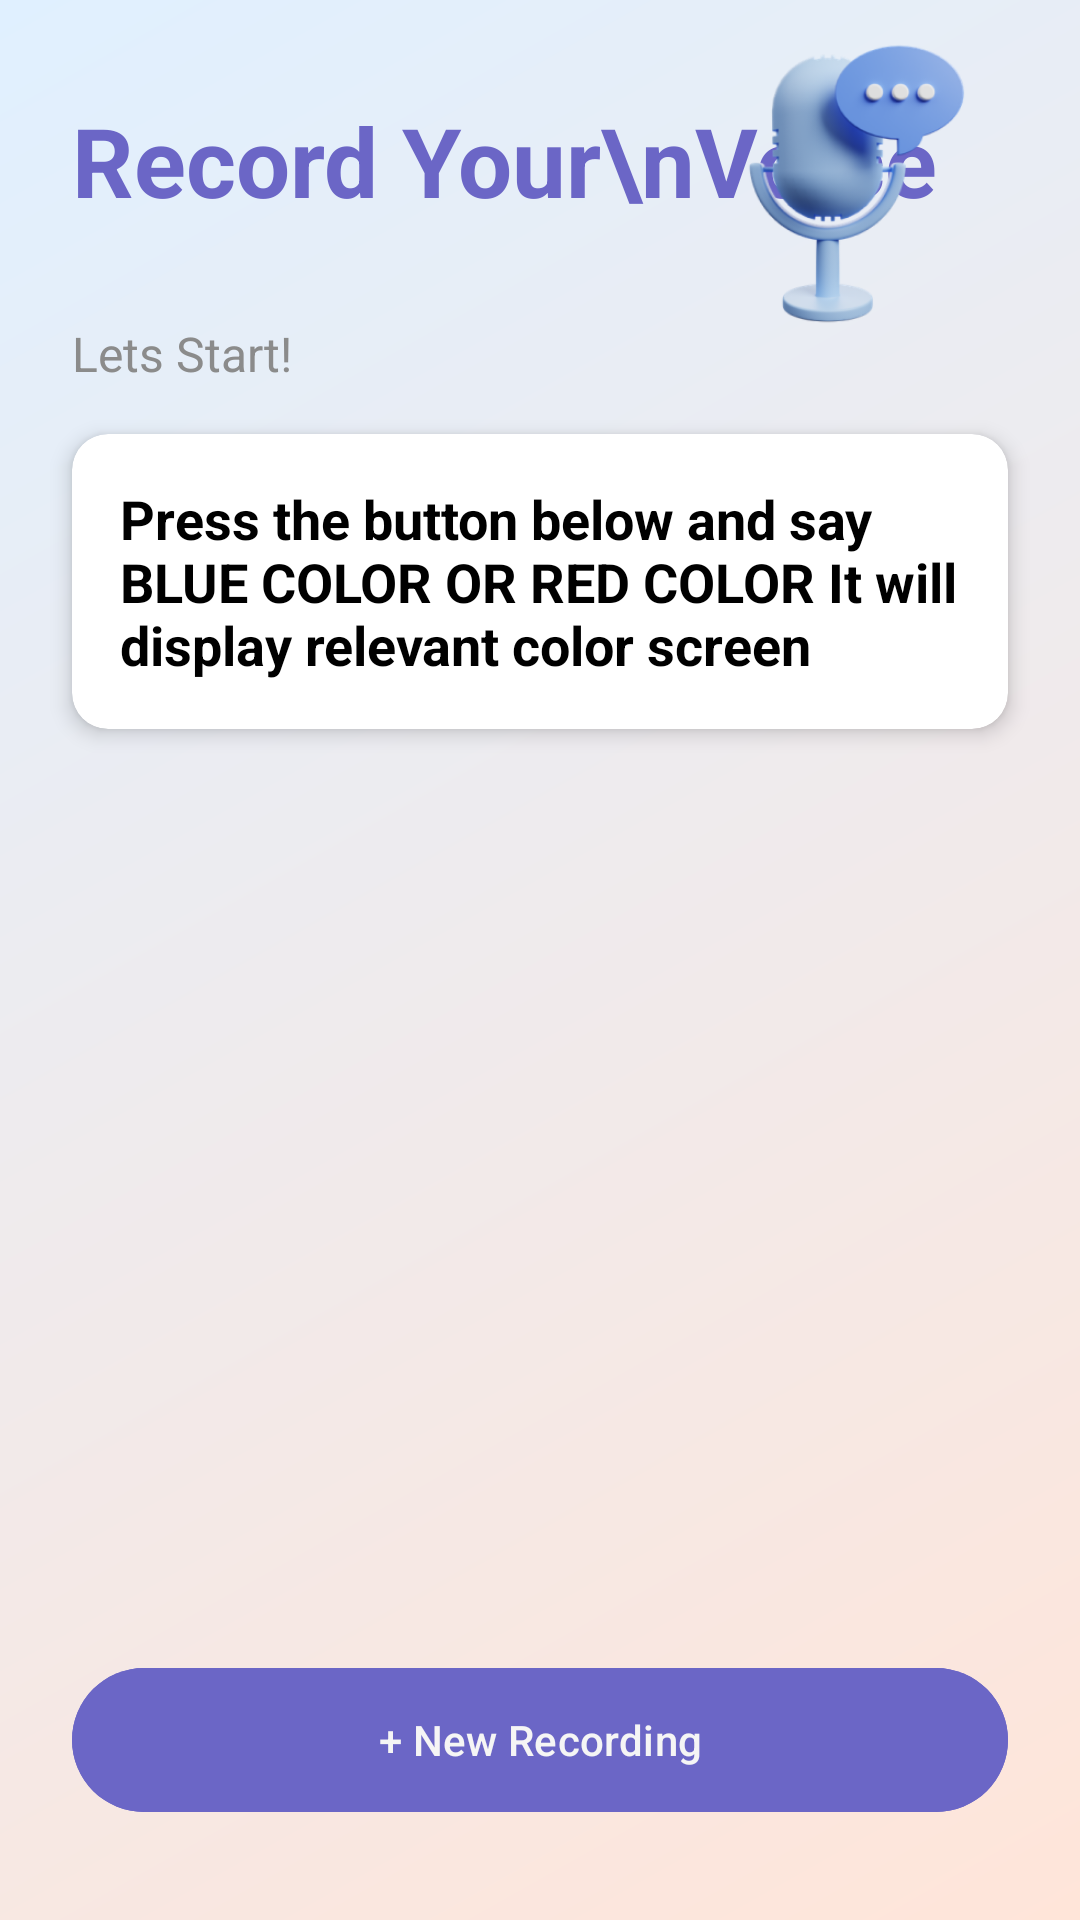

Produce the Android XML layout that renders to this screen, including the resource entries it uses.
<!-- AndroidManifest.xml: application theme Theme.IHearYou -->
<!-- res/layout/fragment_recording_voice.xml -->
<?xml version="1.0" encoding="utf-8"?>
<androidx.constraintlayout.widget.ConstraintLayout xmlns:android="http://schemas.android.com/apk/res/android"
xmlns:app="http://schemas.android.com/apk/res-auto"
xmlns:tools="http://schemas.android.com/tools"
android:layout_width="match_parent"
android:layout_height="match_parent"
android:background="@drawable/gradient_background"
tools:context=".fragment.RecordingVoiceFragment">



<TextView
    android:id="@+id/titleText"
    android:layout_width="wrap_content"
    android:layout_height="wrap_content"
    android:layout_marginStart="24dp"
    android:layout_marginTop="32dp"
    android:text="Record Your\nVoice"
    android:textColor="?attr/colorPrimary"
    android:textSize="32sp"
    android:textStyle="bold"
    app:layout_constraintStart_toStartOf="parent"
    app:layout_constraintTop_toTopOf="parent" />

<ImageView
    android:id="@+id/illustration"
    android:layout_width="120dp"
    android:layout_height="120dp"
    android:layout_marginEnd="24dp"
    android:src="@drawable/microphone"
    app:layout_constraintBottom_toBottomOf="@id/titleText"
    app:layout_constraintEnd_toEndOf="parent"
    app:layout_constraintTop_toTopOf="@id/titleText"
    />

<TextView
    android:id="@+id/recordingsLabel"
    android:layout_width="wrap_content"
    android:layout_height="wrap_content"
    android:layout_marginStart="24dp"
    android:layout_marginTop="32dp"
    android:text="Lets Start!"
    android:textColor="#8B8B8B"
    android:textSize="16sp"
    app:layout_constraintStart_toStartOf="parent"
    app:layout_constraintTop_toBottomOf="@id/titleText" />

<androidx.cardview.widget.CardView
    android:id="@+id/assignmentCard"
    android:layout_width="match_parent"
    android:layout_height="wrap_content"
    android:layout_marginHorizontal="24dp"
    android:layout_marginTop="16dp"
    app:cardCornerRadius="12dp"
    app:cardElevation="4dp"
    app:layout_constraintTop_toBottomOf="@id/recordingsLabel">

    <androidx.constraintlayout.widget.ConstraintLayout
        android:layout_width="match_parent"
        android:layout_height="wrap_content"
        android:padding="16dp">

        <TextView
            android:id="@+id/assignmentName"
            android:layout_width="0dp"
            android:layout_height="wrap_content"
            android:text="Press the button below and say BLUE COLOR OR RED COLOR It will display relevant color screen"
            android:textColor="@color/black"
            android:textSize="18sp"
            android:textStyle="bold"
            app:layout_constraintStart_toStartOf="parent"
            app:layout_constraintTop_toTopOf="parent" />

    </androidx.constraintlayout.widget.ConstraintLayout>

</androidx.cardview.widget.CardView>

<com.google.android.material.button.MaterialButton
    android:id="@+id/recordingButton"
    android:layout_width="match_parent"
    android:layout_height="56dp"
    android:layout_marginHorizontal="24dp"
    android:layout_marginBottom="32dp"
    android:text="+ New Recording"
    android:textColor="?attr/colorSurface"
    android:textAllCaps="false"
    android:backgroundTint="?attr/colorPrimary"
    app:cornerRadius="28dp"
    app:layout_constraintBottom_toBottomOf="parent" />

</androidx.constraintlayout.widget.ConstraintLayout>
<!-- resources referenced by this layout -->
<resources>
  <color name="black">#FF000000</color>
  <!-- drawable gradient_background (drawable) -->
  <?xml version="1.0" encoding="utf-8"?>
  <shape xmlns:android="http://schemas.android.com/apk/res/android">
  <gradient
      android:startColor="#FFE5D9"
      android:endColor="#E0F0FF"
      android:angle="135"/>
  </shape>
  <!-- drawable microphone: png bitmap (drawable, 43079 bytes) -->
  <style name="Theme.IHearYou" parent="Base.Theme.IHearYou" />
  <style name="Base.Theme.IHearYou" parent="Theme.Material3.DayNight.NoActionBar">
  
  
          <item name="colorPrimary">@color/colorPrimary</item>
          <item name="colorPrimaryVariant">@color/colorPrimaryVariant</item>
          <item name="colorSecondary">@color/colorSecondary</item>
  
          <item name="colorOnSurface">@color/on_surface_light</item>
  
          <item name="android:windowBackground">@color/background_light</item>
          <item name="colorSurface">@color/surface_light</item>
          <item name="colorOnBackground">@color/on_background_light</item>
  
  
      </style>
  <color name="colorPrimary">#6B66C6</color>
  <color name="colorPrimaryVariant">#3700B3</color>
  <color name="colorSecondary">#03DAC5</color>
  <color name="on_surface_light">#000000</color>
  <color name="background_light">#FFFFFF</color>
  <color name="surface_light">#F5F5F5</color>
  <color name="on_background_light">#000000</color>
</resources>
